Labelled photos from "images", an image-classification folder in Maria-120904/Lane-Detection. The possible labels are: intersection, left curve, no visible path, right curve, straight.

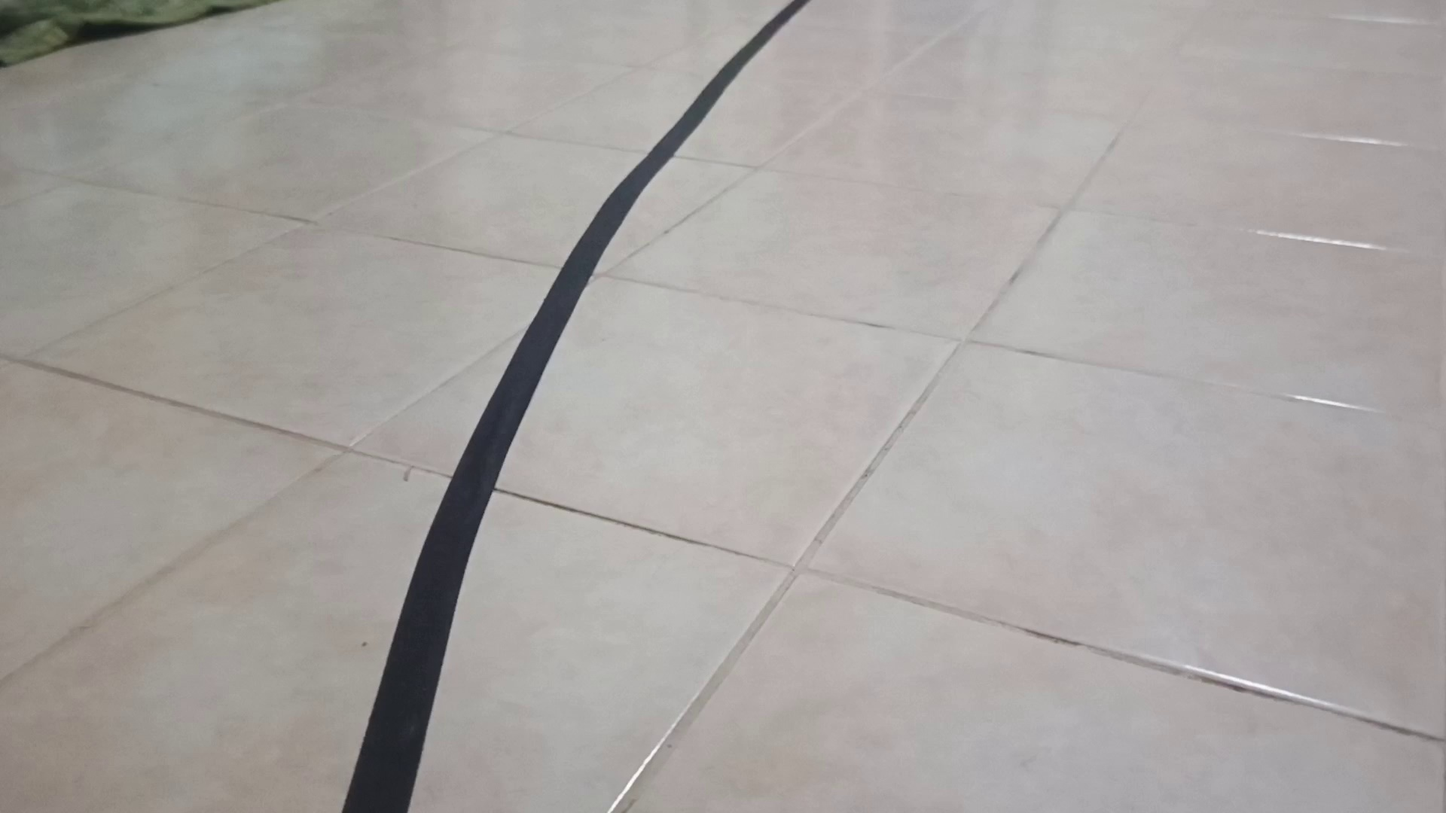
Label: right curve

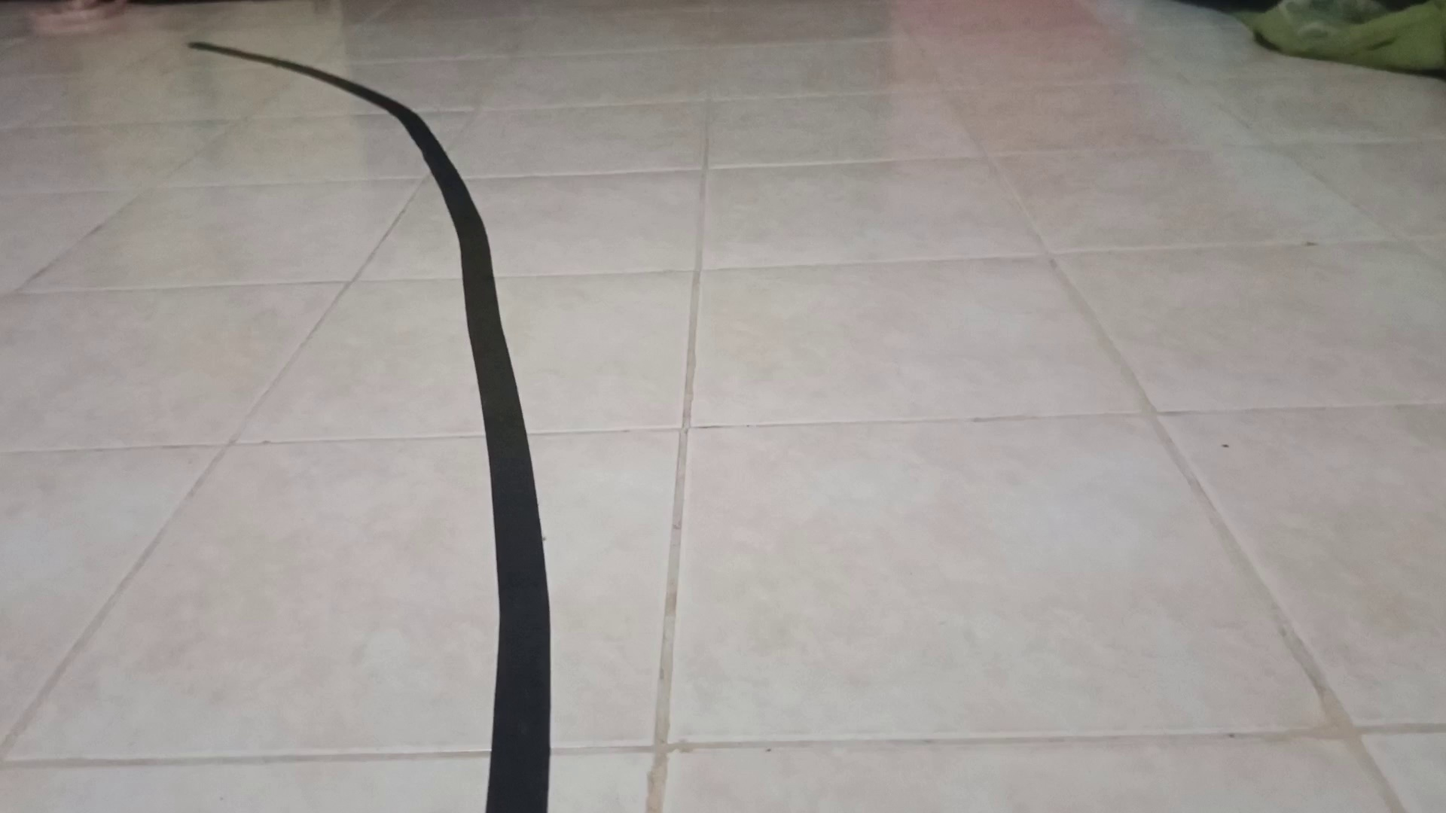
Label: left curve

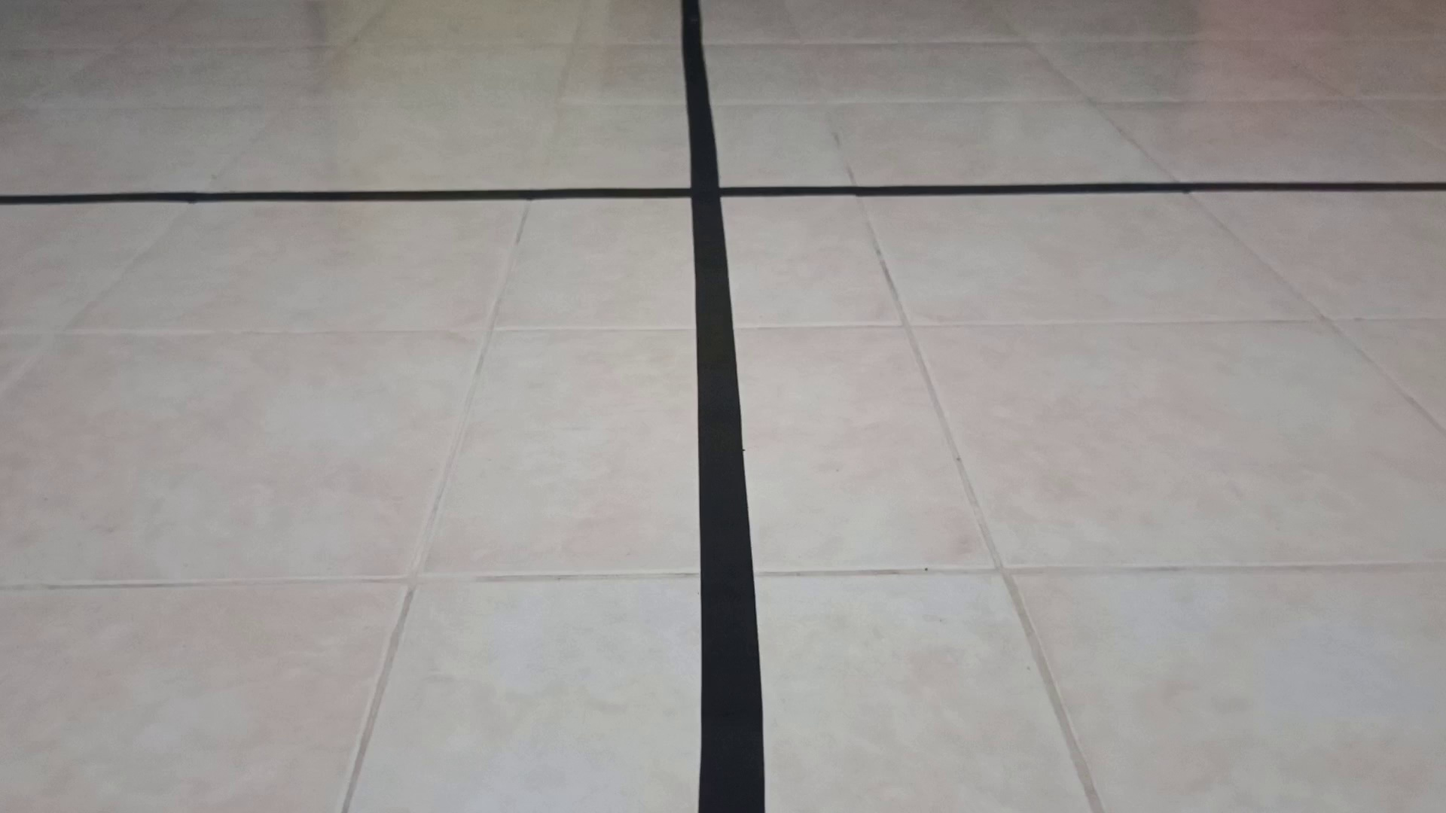
Label: intersection

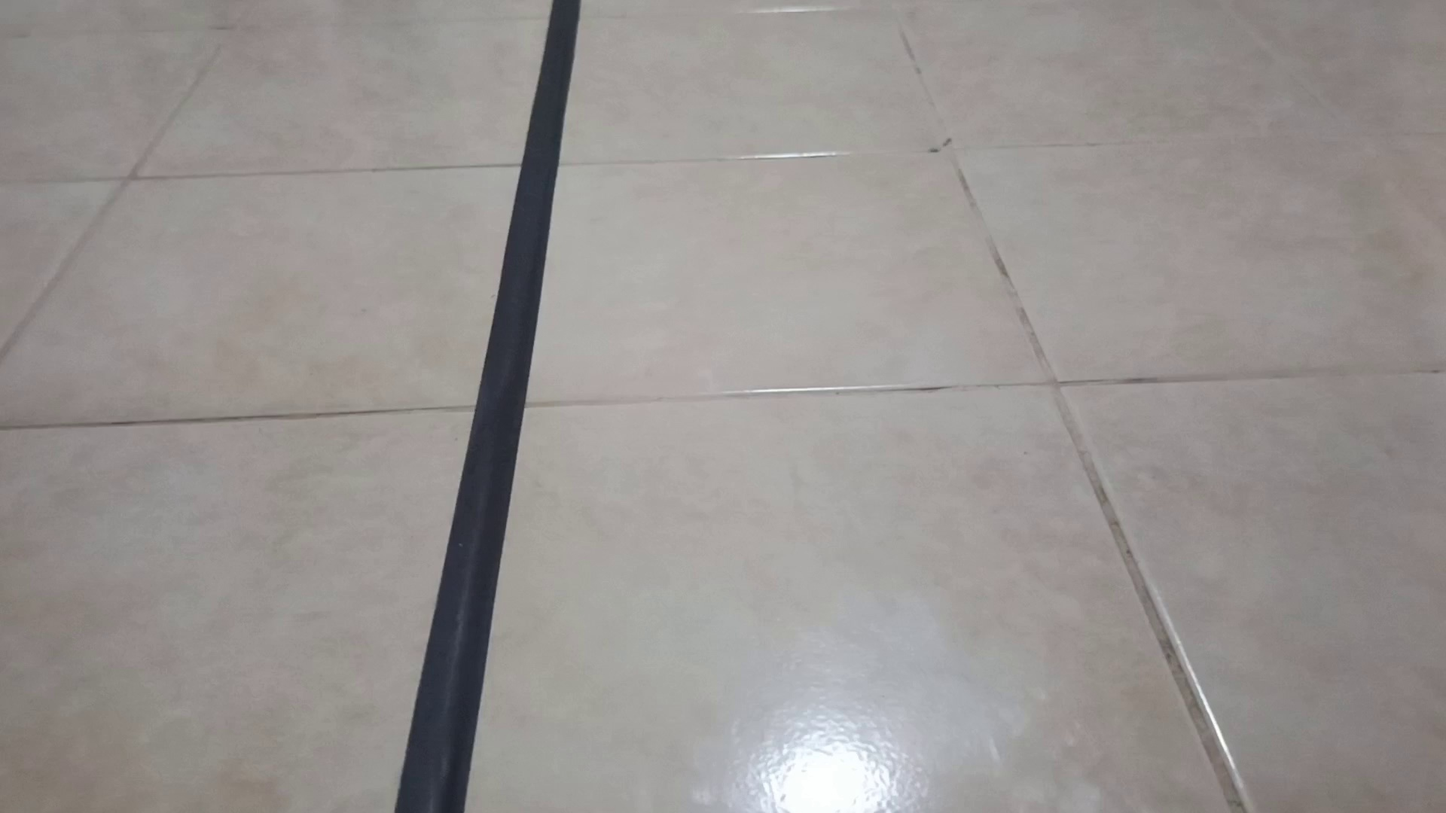
Label: straight

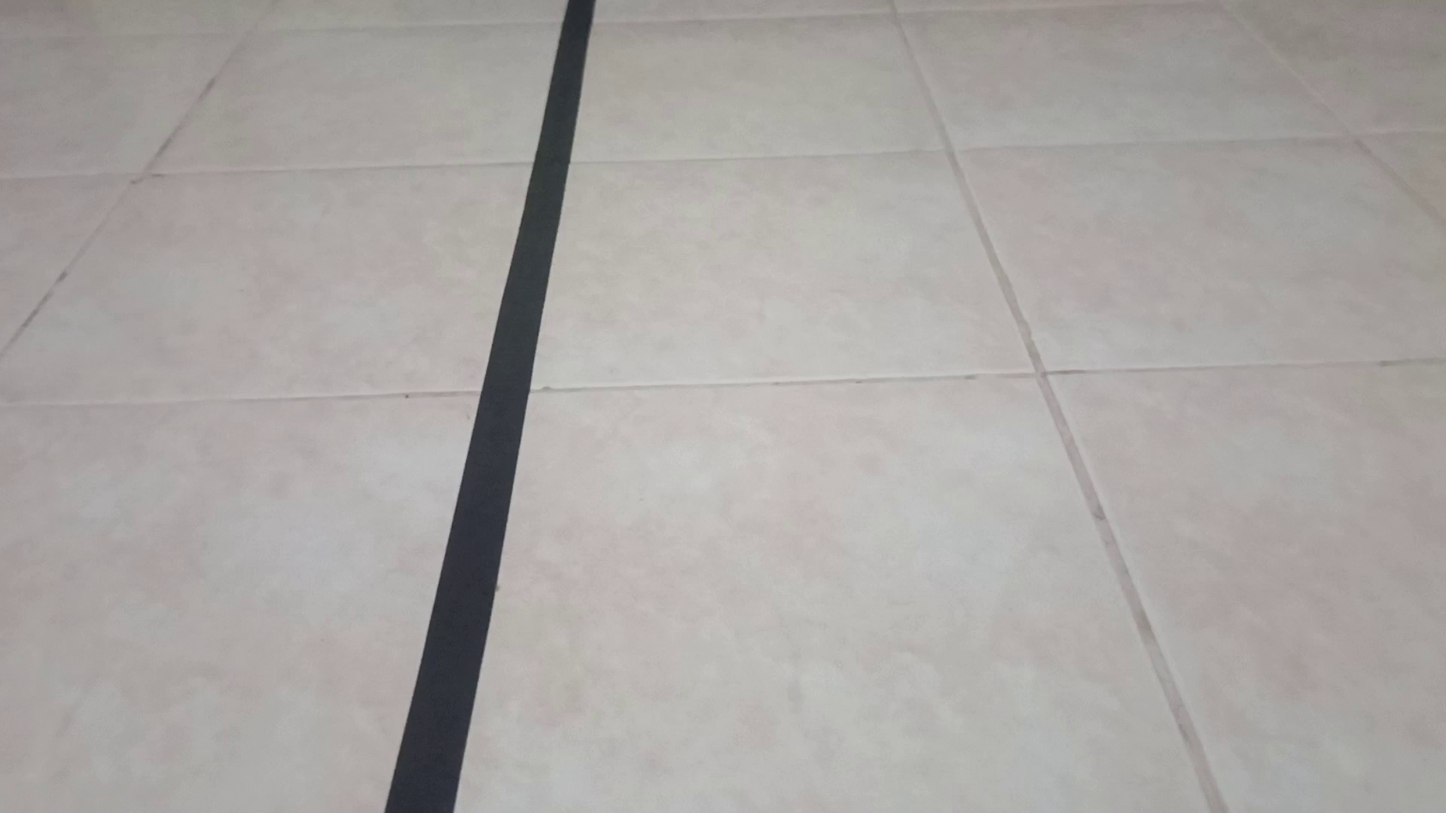
Label: straight

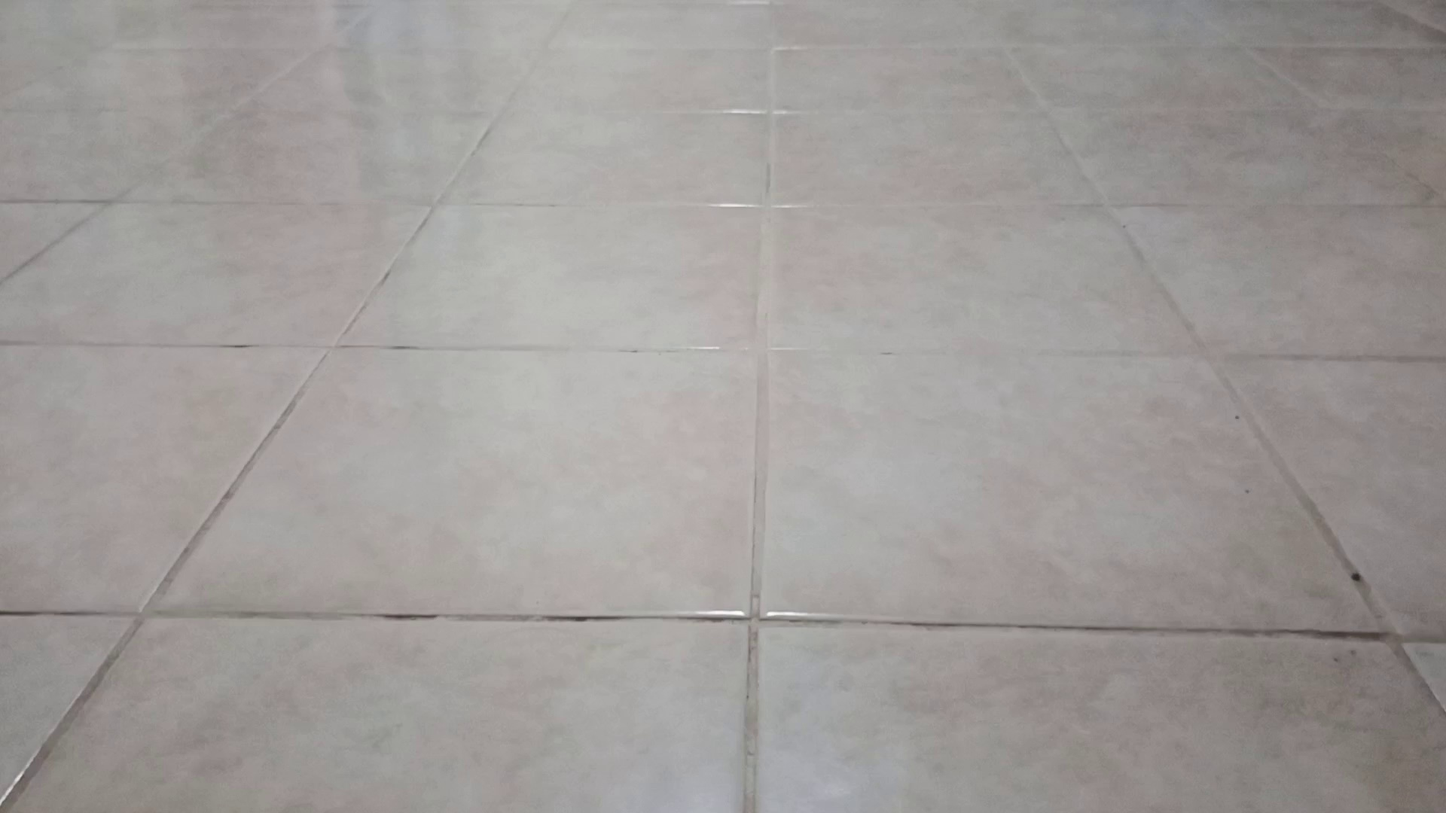
Label: no visible path
